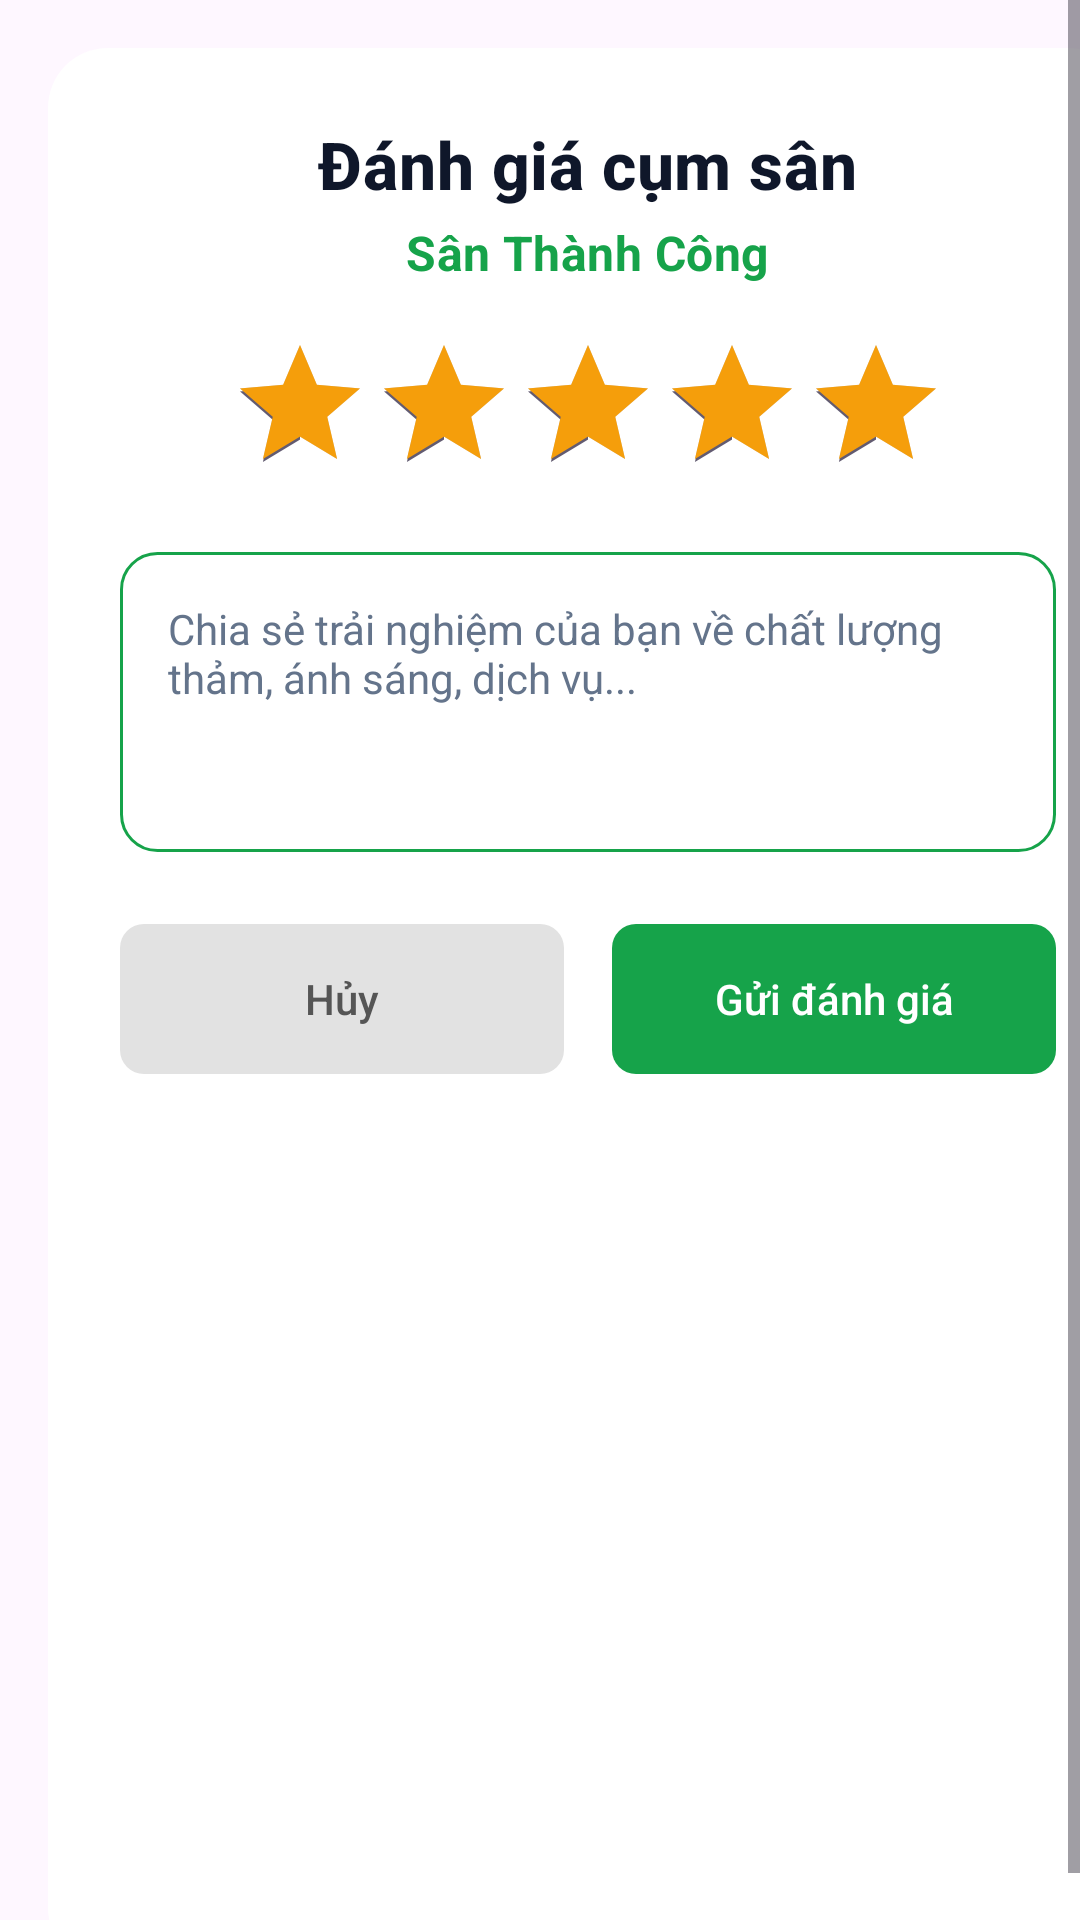

Layout XML and referenced resources for this Android screen:
<!-- AndroidManifest.xml: application theme Theme.BadmintonBooking -->
<!-- res/layout/dialog_rating.xml -->
<?xml version="1.0" encoding="utf-8"?>
<ScrollView xmlns:android="http://schemas.android.com/apk/res/android"
    xmlns:app="http://schemas.android.com/apk/res-auto"
    android:layout_width="match_parent"
    android:layout_height="wrap_content"
    android:fillViewport="true">

    <LinearLayout
        android:layout_width="match_parent"
        android:layout_height="wrap_content"
        android:layout_margin="16dp"
        android:background="@drawable/bg_rounded_dialog"
        android:gravity="center_horizontal"
        android:orientation="vertical"
        android:padding="24dp">

        
        <TextView
            android:layout_width="wrap_content"
            android:layout_height="wrap_content"
            android:text="Đánh giá cụm sân"
            android:textAppearance="@style/TextAppearance.Badminton.H1"
            android:textStyle="bold"
            android:layout_marginBottom="4dp"/>

        <TextView
            android:id="@+id/tv_court_name_rating"
            android:layout_width="wrap_content"
            android:layout_height="wrap_content"
            android:text="Sân Thành Công"
            android:textAppearance="@style/TextAppearance.Badminton.H2"
            android:textColor="@color/court_green_primary"
            android:layout_marginBottom="16dp"/>

        
        <RatingBar
            android:id="@+id/rating_bar"
            android:layout_width="wrap_content"
            android:layout_height="wrap_content"
            android:numStars="5"
            android:stepSize="1.0"
            android:rating="5"
            android:progressTint="#F59E0B"
            android:layout_marginBottom="16dp"/>

        
        <EditText
            android:id="@+id/edt_review_comment"
            android:layout_width="match_parent"
            android:layout_height="100dp"
            android:background="@drawable/bg_edittext_outline"
            android:gravity="top|start"
            android:hint="Chia sẻ trải nghiệm của bạn về chất lượng thảm, ánh sáng, dịch vụ..."
            android:padding="16dp"
            android:textColorHint="@color/text_caption"
            android:textSize="14sp"
            android:layout_marginBottom="24dp"/>

        
        <LinearLayout
            android:layout_width="match_parent"
            android:layout_height="wrap_content"
            android:orientation="horizontal"
            android:baselineAligned="false"
            android:weightSum="2">

            
            <com.google.android.material.button.MaterialButton
                android:id="@+id/btn_cancel_rating"
                style="@style/Widget.MaterialComponents.Button.UnelevatedButton"
                android:layout_width="0dp"
                android:layout_height="50dp"
                android:layout_weight="1"
                android:layout_marginEnd="8dp"
                android:text="Hủy"
                android:textAllCaps="false"
                android:letterSpacing="0"
                android:textColor="#555555"
                android:maxLines="1"
                android:insetTop="0dp"
                android:insetBottom="0dp"
                android:insetLeft="0dp"
                android:insetRight="0dp"
                android:paddingHorizontal="4dp"
                app:backgroundTint="#E2E2E2"
                app:cornerRadius="8dp"/>

            
            <com.google.android.material.button.MaterialButton
                android:id="@+id/btn_submit_rating"
                style="@style/Widget.MaterialComponents.Button.UnelevatedButton"
                android:layout_width="0dp"
                android:layout_height="50dp"
                android:layout_weight="1"
                android:layout_marginStart="8dp"
                android:text="Gửi đánh giá"
                android:textAllCaps="false"
                android:letterSpacing="0"
                android:maxLines="1"
                android:insetTop="0dp"
                android:insetBottom="0dp"
                android:insetLeft="0dp"
                android:insetRight="0dp"
                android:paddingHorizontal="2dp"
                app:autoSizeTextType="uniform"
                app:autoSizeMinTextSize="11sp"
                app:autoSizeMaxTextSize="14sp"
                app:autoSizeStepGranularity="1sp"
                app:cornerRadius="8dp"
                app:backgroundTint="@color/court_green_primary"/>
        </LinearLayout>
    </LinearLayout>
</ScrollView>
<!-- resources referenced by this layout -->
<resources>
  <color name="court_green_primary">#16A34A</color>
  <color name="text_caption">#64748B</color>
  <!-- drawable bg_edittext_outline (drawable) -->
  <?xml version="1.0" encoding="utf-8"?>
  <shape xmlns:android="http://schemas.android.com/apk/res/android"
      android:shape="rectangle">
      <solid android:color="@color/surface_card"/>
      <stroke android:width="1dp" android:color="@color/court_green_primary"/> 
      <corners android:radius="12dp"/>
  </shape>
  <!-- drawable bg_rounded_dialog (drawable) -->
  <?xml version="1.0" encoding="utf-8"?>
  <shape xmlns:android="http://schemas.android.com/apk/res/android"
      android:shape="rectangle">
      <solid android:color="@color/surface_card"/> 
      <corners android:radius="20dp"/> 
  </shape>
  <style name="TextAppearance.Badminton.H1" parent="TextAppearance.MaterialComponents.Headline6">
          <item name="android:textSize">22sp</item>
          <item name="android:textStyle">bold</item>
          <item name="android:textColor">@color/text_heading</item>
      </style>
  <style name="TextAppearance.Badminton.H2" parent="TextAppearance.MaterialComponents.Subtitle1">
          <item name="android:textSize">16sp</item>
          <item name="android:textStyle">bold</item>
          <item name="android:textColor">@color/text_heading</item>
      </style>
  <style name="Theme.BadmintonBooking" parent="Base.Theme.BadmintonBooking" />
  <color name="surface_card">#FFFFFF</color>
  <color name="text_heading">#0F172A</color>
  <style name="Base.Theme.BadmintonBooking" parent="Theme.Material3.DayNight.NoActionBar">
          
          
      </style>
</resources>
